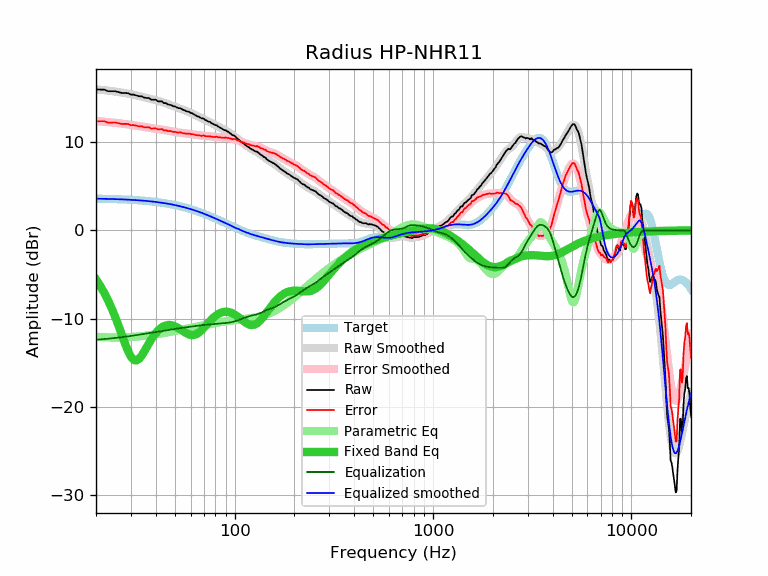

The file beside this chart, header and first rows:
frequency, raw, error, smoothed, error_smoothed, equalization, parametric_eq, equalized_raw, equalized_smoothed, target
20, 15.95, 12.36, 15.98, 12.38, -12.38, -5.55, 3.57, 3.59, 3.59
21, 15.95, 12.37, 15.93, 12.34, -12.34, -6.27, 3.61, 3.58, 3.58
22, 15.94, 12.36, 15.88, 12.30, -12.30, -7.06, 3.64, 3.57, 3.57
23, 15.76, 12.20, 15.82, 12.26, -12.26, -7.92, 3.50, 3.56, 3.56
24, 15.76, 12.21, 15.77, 12.22, -12.22, -8.83, 3.54, 3.55, 3.55
25, 15.76, 12.22, 15.72, 12.18, -12.18, -9.80, 3.58, 3.54, 3.54
26, 15.66, 12.13, 15.66, 12.13, -12.13, -10.81, 3.53, 3.53, 3.53
27, 15.56, 12.05, 15.60, 12.09, -12.09, -11.83, 3.47, 3.51, 3.51
28, 15.56, 12.06, 15.54, 12.04, -12.04, -12.80, 3.51, 3.50, 3.50
29, 15.53, 12.05, 15.48, 12.00, -12.00, -13.65, 3.53, 3.48, 3.48
30, 15.37, 11.91, 15.41, 11.95, -11.95, -14.30, 3.42, 3.46, 3.46
31, 15.37, 11.92, 15.35, 11.90, -11.90, -14.67, 3.47, 3.44, 3.44
32, 15.28, 11.85, 15.28, 11.85, -11.85, -14.73, 3.43, 3.42, 3.42
33, 15.18, 11.78, 15.21, 11.80, -11.80, -14.54, 3.38, 3.40, 3.40
34, 15.18, 11.80, 15.14, 11.76, -11.76, -14.17, 3.42, 3.38, 3.38
35, 15.03, 11.67, 15.07, 11.71, -11.71, -13.71, 3.32, 3.36, 3.36
36, 14.99, 11.66, 15.00, 11.67, -11.67, -13.23, 3.32, 3.33, 3.33
37, 14.99, 11.68, 14.93, 11.63, -11.63, -12.77, 3.36, 3.31, 3.31
38, 14.80, 11.52, 14.87, 11.59, -11.59, -12.34, 3.21, 3.28, 3.28
39, 14.80, 11.55, 14.80, 11.55, -11.55, -11.96, 3.25, 3.25, 3.25
40, 14.80, 11.58, 14.74, 11.51, -11.51, -11.63, 3.29, 3.22, 3.22
41, 14.61, 11.42, 14.67, 11.48, -11.48, -11.36, 3.13, 3.19, 3.19
42, 14.61, 11.45, 14.60, 11.44, -11.44, -11.14, 3.17, 3.16, 3.16
43, 14.61, 11.48, 14.53, 11.40, -11.40, -10.97, 3.21, 3.13, 3.13
44, 14.41, 11.31, 14.46, 11.36, -11.36, -10.85, 3.05, 3.09, 3.09
45, 14.41, 11.35, 14.38, 11.32, -11.32, -10.76, 3.09, 3.06, 3.06
46, 14.27, 11.25, 14.30, 11.28, -11.28, -10.72, 2.99, 3.02, 3.02
47, 14.22, 11.23, 14.23, 11.24, -11.24, -10.71, 2.97, 2.99, 2.99
48, 14.18, 11.23, 14.15, 11.21, -11.21, -10.74, 2.97, 2.95, 2.95
49, 14.05, 11.14, 14.08, 11.17, -11.17, -10.79, 2.87, 2.91, 2.91
50, 14.03, 11.16, 14.01, 11.14, -11.14, -10.86, 2.89, 2.87, 2.87
51, 13.94, 11.11, 13.94, 11.11, -11.11, -10.95, 2.82, 2.82, 2.82
52, 13.84, 11.06, 13.87, 11.09, -11.09, -11.06, 2.75, 2.78, 2.78
53, 13.84, 11.10, 13.80, 11.06, -11.06, -11.17, 2.78, 2.74, 2.74
54, 13.74, 11.05, 13.73, 11.04, -11.04, -11.29, 2.70, 2.69, 2.69
55, 13.65, 11.00, 13.66, 11.01, -11.01, -11.42, 2.63, 2.65, 2.65
56, 13.60, 11.00, 13.59, 10.99, -10.99, -11.53, 2.61, 2.60, 2.60
57, 13.49, 10.93, 13.53, 10.97, -10.97, -11.63, 2.52, 2.55, 2.55
58, 13.45, 10.94, 13.46, 10.95, -10.95, -11.72, 2.50, 2.51, 2.51
59, 13.43, 10.97, 13.38, 10.93, -10.93, -11.79, 2.50, 2.46, 2.46
60, 13.30, 10.89, 13.31, 10.90, -10.90, -11.83, 2.40, 2.41, 2.41
61, 13.26, 10.90, 13.24, 10.88, -10.88, -11.85, 2.38, 2.36, 2.36
62, 13.18, 10.87, 13.16, 10.85, -10.85, -11.85, 2.33, 2.31, 2.31
63, 13.07, 10.81, 13.09, 10.83, -10.83, -11.81, 2.24, 2.26, 2.26
64, 13.00, 10.79, 13.01, 10.80, -10.80, -11.75, 2.19, 2.21, 2.21
65, 12.91, 10.76, 12.94, 10.78, -10.78, -11.67, 2.13, 2.15, 2.15
66, 12.88, 10.78, 12.86, 10.76, -10.76, -11.57, 2.12, 2.10, 2.10
67, 12.79, 10.74, 12.79, 10.75, -10.75, -11.45, 2.04, 2.05, 2.05
68, 12.69, 10.69, 12.73, 10.73, -10.73, -11.31, 1.96, 1.99, 1.99
69, 12.69, 10.75, 12.66, 10.72, -10.72, -11.17, 1.97, 1.94, 1.94
70, 12.65, 10.76, 12.59, 10.71, -10.71, -11.02, 1.94, 1.89, 1.89
71, 12.50, 10.67, 12.52, 10.69, -10.69, -10.87, 1.81, 1.83, 1.83
72, 12.45, 10.67, 12.46, 10.68, -10.68, -10.71, 1.77, 1.78, 1.78
73, 12.38, 10.65, 12.39, 10.66, -10.66, -10.56, 1.72, 1.73, 1.73
74, 12.30, 10.63, 12.32, 10.65, -10.65, -10.42, 1.65, 1.67, 1.67
75, 12.30, 10.68, 12.25, 10.63, -10.63, -10.27, 1.67, 1.62, 1.62
76, 12.17, 10.61, 12.18, 10.62, -10.62, -10.14, 1.55, 1.56, 1.56
77, 12.11, 10.60, 12.12, 10.61, -10.61, -10.01, 1.50, 1.51, 1.51
78, 12.04, 10.59, 12.05, 10.60, -10.60, -9.89, 1.44, 1.45, 1.45
79, 11.97, 10.57, 11.99, 10.59, -10.59, -9.78, 1.38, 1.40, 1.40
... 553 more rows
